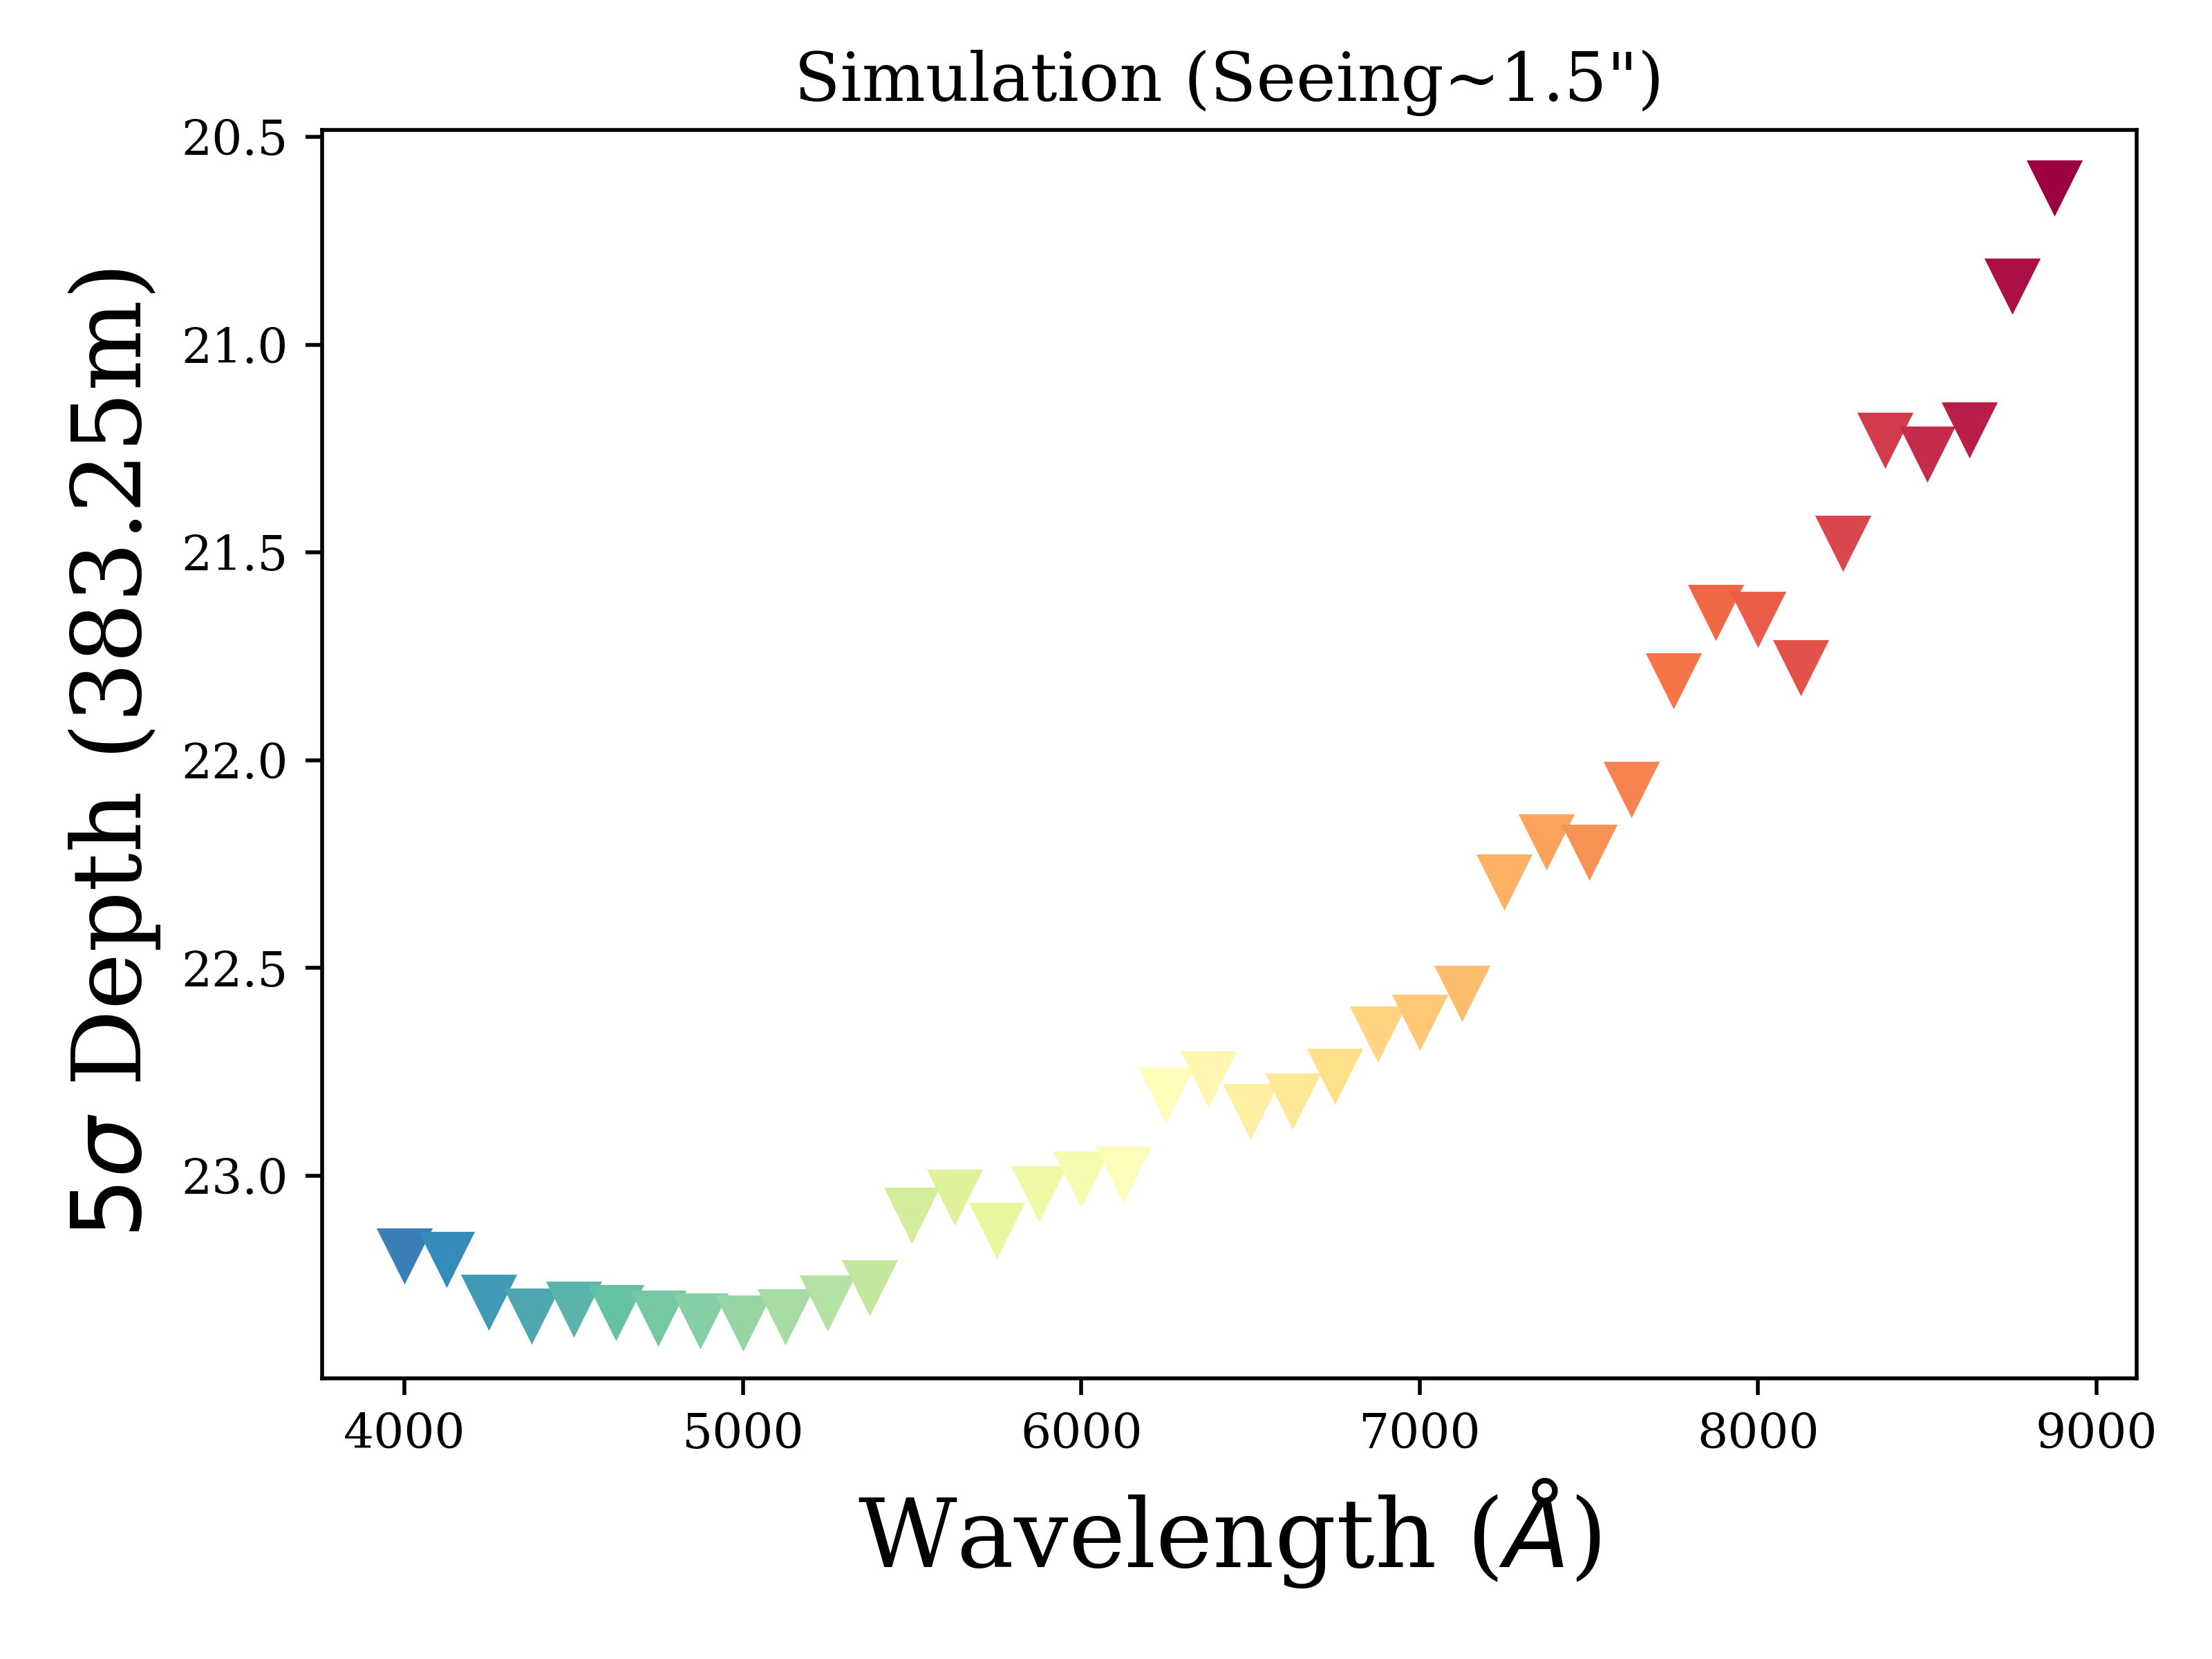

Values plotted in this chart, from the file beside it:
index, name, center_wavelength, fwhm, min_wavelength, max_wavelength, noise_countrate, surface_brightness, 5sigma_depth, exptime, seeing, x_aperture, aperture_radius, aperture_radius_pix
0, m4000, 4000, 250.0, 3875, 4125, 0.1518, 23.54, 23.19, 22995, 1.5, 1.0, 1.500, 2.901
1, m4125, 4125, 250.0, 4000, 4250, 0.2041, 23.54, 23.2, 22995, 1.5, 1.0, 1.500, 2.901
2, m4250, 4250, 250.0, 4125, 4375, 0.2233, 23.65, 23.3, 22995, 1.5, 1.0, 1.500, 2.901
3, m4375, 4375, 250.0, 4250, 4500, 0.2618, 23.68, 23.33, 22995, 1.5, 1.0, 1.500, 2.901
4, m4500, 4500, 250.0, 4375, 4625, 0.3105, 23.66, 23.32, 22995, 1.5, 1.0, 1.500, 2.901
5, m4625, 4625, 250.0, 4500, 4750, 0.335, 23.67, 23.33, 22995, 1.5, 1.0, 1.500, 2.901
6, m4750, 4750, 250.0, 4625, 4875, 0.35, 23.68, 23.34, 22995, 1.5, 1.0, 1.500, 2.901
7, m4875, 4875, 250.0, 4750, 5000, 0.3605, 23.69, 23.35, 22995, 1.5, 1.0, 1.500, 2.901
8, m5000, 5000, 250.0, 4875, 5125, 0.3574, 23.7, 23.35, 22995, 1.5, 1.0, 1.500, 2.901
9, m5125, 5125, 250.0, 5000, 5250, 0.3479, 23.68, 23.34, 22995, 1.5, 1.0, 1.500, 2.901
10, m5250, 5250, 250.0, 5125, 5375, 0.3395, 23.65, 23.3, 22995, 1.5, 1.0, 1.500, 2.901
11, m5375, 5375, 250.0, 5250, 5500, 0.3291, 23.61, 23.27, 22995, 1.5, 1.0, 1.500, 2.901
12, m5500, 5500, 250.0, 5375, 5625, 0.4102, 23.44, 23.09, 22995, 1.5, 1.0, 1.500, 2.901
13, m5625, 5625, 250.0, 5500, 5750, 0.4018, 23.39, 23.05, 22995, 1.5, 1.0, 1.500, 2.901
14, m5750, 5750, 250.0, 5625, 5875, 0.3032, 23.47, 23.13, 22995, 1.5, 1.0, 1.500, 2.901
15, m5875, 5875, 250.0, 5750, 6000, 0.3172, 23.38, 23.04, 22995, 1.5, 1.0, 1.500, 2.901
16, m6000, 6000, 250.0, 5875, 6125, 0.2978, 23.35, 23, 22995, 1.5, 1.0, 1.500, 2.901
17, m6125, 6125, 250.0, 6000, 6250, 0.2607, 23.34, 22.99, 22995, 1.5, 1.0, 1.500, 2.901
18, m6250, 6250, 250.0, 6125, 6375, 0.3214, 23.15, 22.8, 22995, 1.5, 1.0, 1.500, 2.901
19, m6375, 6375, 250.0, 6250, 6500, 0.3052, 23.11, 22.76, 22995, 1.5, 1.0, 1.500, 2.901
20, m6500, 6500, 250.0, 6375, 6625, 0.2228, 23.19, 22.84, 22995, 1.5, 1.0, 1.500, 2.901
21, m6625, 6625, 250.0, 6500, 6750, 0.1983, 23.16, 22.82, 22995, 1.5, 1.0, 1.500, 2.901
22, m6750, 6750, 250.0, 6625, 6875, 0.1805, 23.1, 22.76, 22995, 1.5, 1.0, 1.500, 2.901
23, m6875, 6875, 250.0, 6750, 7000, 0.1741, 23, 22.66, 22995, 1.5, 1.0, 1.500, 2.901
24, m7000, 7000, 250.0, 6875, 7125, 0.1496, 22.97, 22.63, 22995, 1.5, 1.0, 1.500, 2.901
25, m7125, 7125, 250.0, 7000, 7250, 0.1319, 22.9, 22.56, 22995, 1.5, 1.0, 1.500, 2.901
26, m7250, 7250, 250.0, 7125, 7375, 0.1623, 22.64, 22.29, 22995, 1.5, 1.0, 1.500, 2.901
27, m7375, 7375, 250.0, 7250, 7500, 0.1608, 22.54, 22.19, 22995, 1.5, 1.0, 1.500, 2.901
28, m7500, 7500, 250.0, 7375, 7625, 0.1104, 22.56, 22.22, 22995, 1.5, 1.0, 1.500, 2.901
29, m7625, 7625, 250.0, 7500, 7750, 0.09918, 22.41, 22.07, 22995, 1.5, 1.0, 1.500, 2.901
30, m7750, 7750, 250.0, 7625, 7875, 0.1355, 22.15, 21.81, 22995, 1.5, 1.0, 1.500, 2.901
31, m7875, 7875, 250.0, 7750, 8000, 0.1553, 21.99, 21.64, 22995, 1.5, 1.0, 1.500, 2.901
32, m8000, 8000, 250.0, 7875, 8125, 0.115, 22, 21.66, 22995, 1.5, 1.0, 1.500, 2.901
33, m8125, 8125, 250.0, 8000, 8250, 0.06753, 22.12, 21.77, 22995, 1.5, 1.0, 1.500, 2.901
34, m8250, 8250, 250.0, 8125, 8375, 0.08061, 21.82, 21.47, 22995, 1.5, 1.0, 1.500, 2.901
35, m8375, 8375, 250.0, 8250, 8500, 0.1159, 21.57, 21.23, 22995, 1.5, 1.0, 1.500, 2.901
36, m8500, 8500, 250.0, 8375, 8625, 0.08853, 21.61, 21.26, 22995, 1.5, 1.0, 1.500, 2.901
37, m8625, 8625, 250.0, 8500, 8750, 0.06337, 21.55, 21.2, 22995, 1.5, 1.0, 1.500, 2.901
38, m8750, 8750, 250.0, 8625, 8875, 0.09367, 21.2, 20.86, 22995, 1.5, 1.0, 1.500, 2.901
39, m8875, 8875, 250.0, 8750, 9000, 0.1022, 20.97, 20.62, 22995, 1.5, 1.0, 1.500, 2.901
